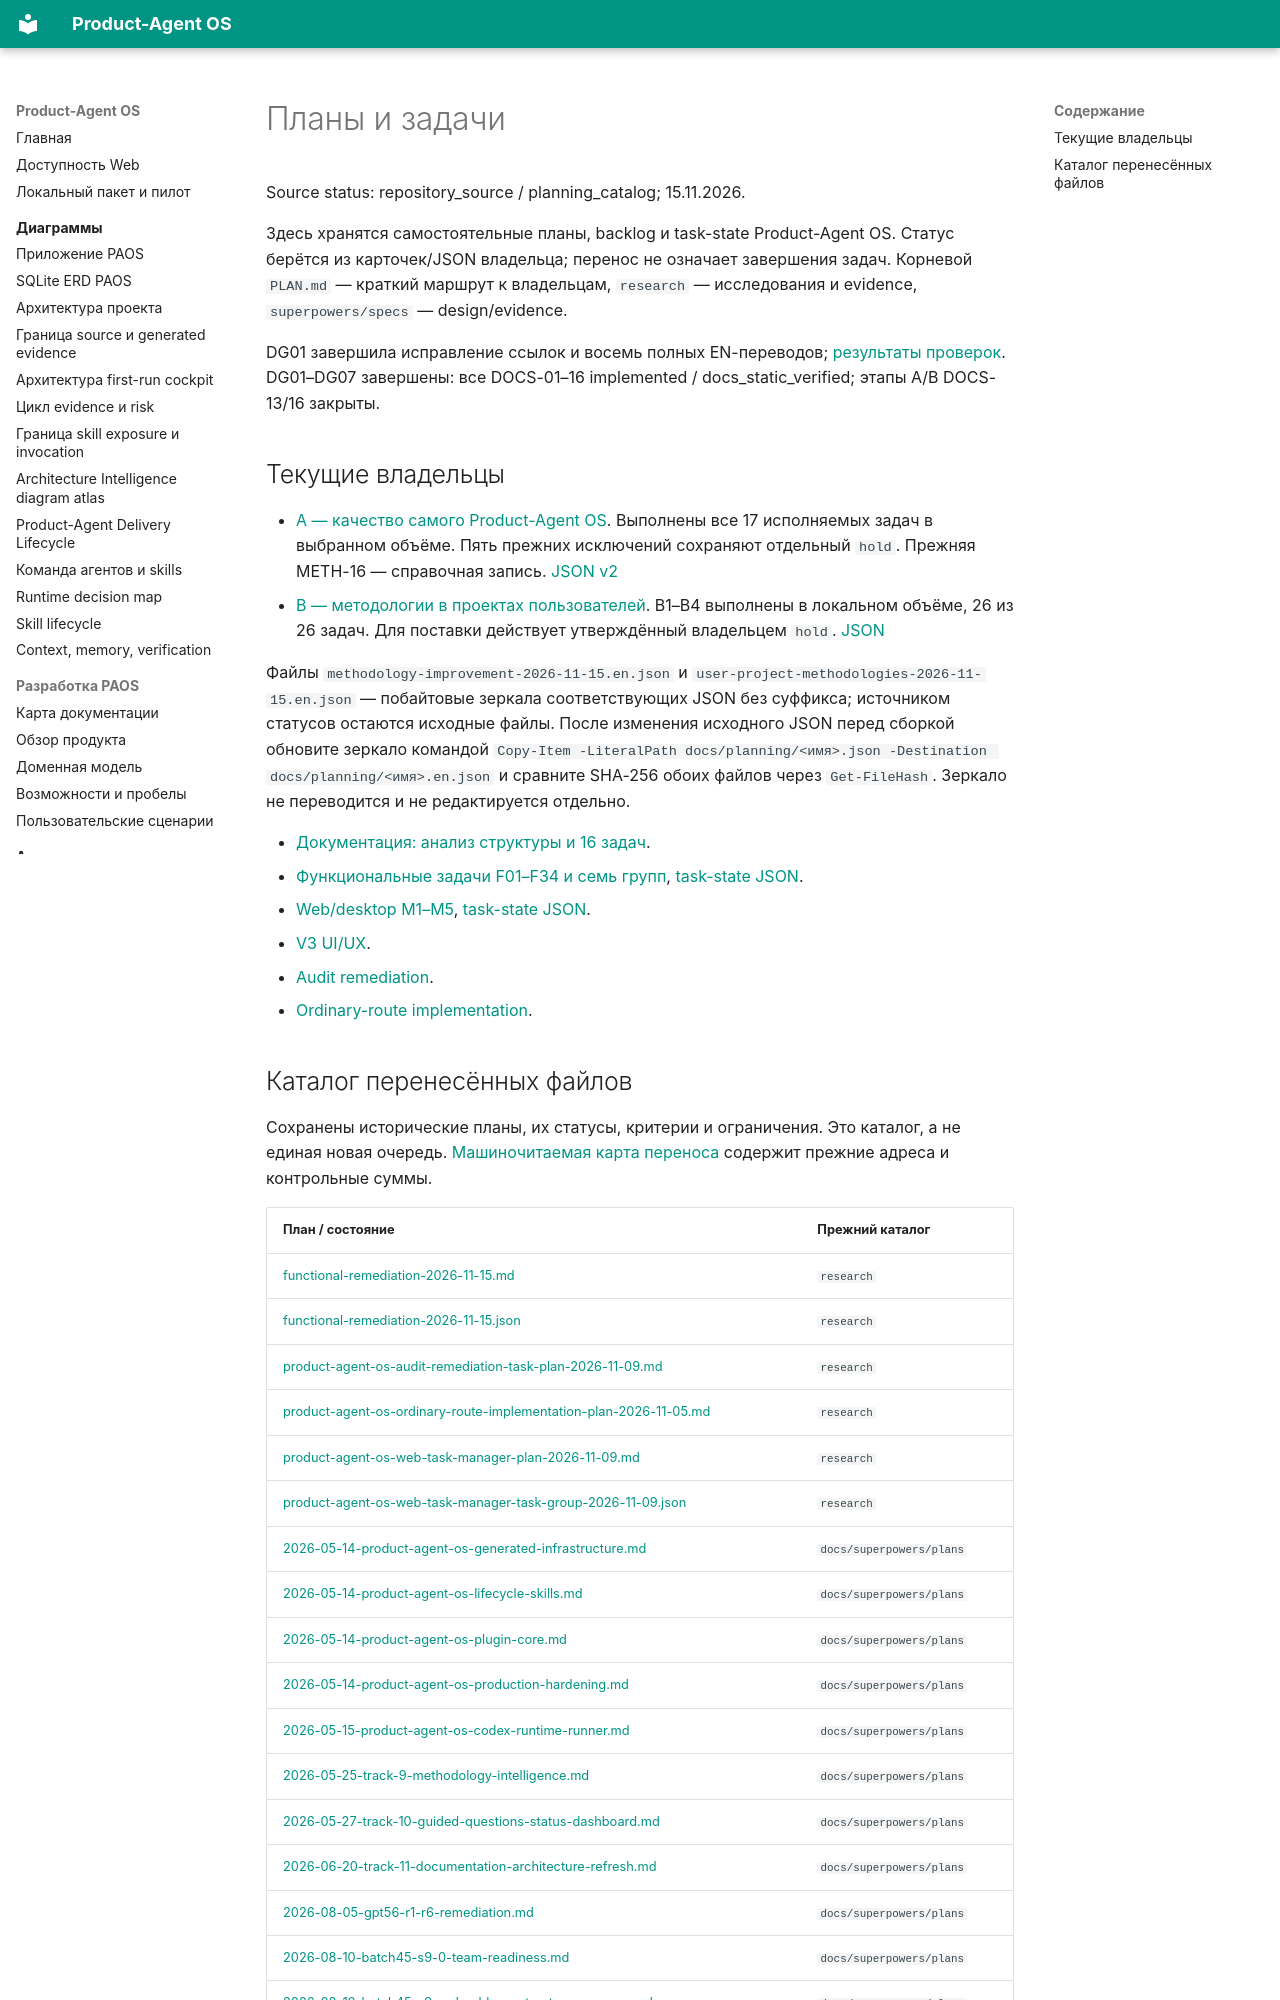

repository: alexroadcaster/product-agent-os · page: planning/index.html · generator: mkdocs

# Планы и задачи

Source status: repository_source / planning_catalog; 15.11.2026.

Здесь хранятся самостоятельные планы, backlog и task-state Product-Agent OS. Статус берётся из карточек/JSON владельца; перенос не означает завершения задач. Корневой `PLAN.md` — краткий маршрут к владельцам, `research` — исследования и evidence, `superpowers/specs` — design/evidence.

DG01 завершила исправление ссылок и восемь полных EN-переводов; [результаты проверок](documentation-architecture-2026-11-15.md#dg01-results). DG01–DG07 завершены: все DOCS-01–16 implemented / docs_static_verified; этапы A/B DOCS-13/16 закрыты.

## Текущие владельцы

- [A — качество самого Product-Agent OS](methodology-improvement-2026-11-15.md). Выполнены все 17 исполняемых задач в выбранном объёме. Пять прежних исключений сохраняют отдельный `hold`. Прежняя METH-16 — справочная запись. [JSON v2](methodology-improvement-2026-11-15.json)
- [B — методологии в проектах пользователей](user-project-methodologies-2026-11-15.md). B1–B4 выполнены в локальном объёме, 26 из 26 задач. Для поставки действует утверждённый владельцем `hold`. [JSON](user-project-methodologies-2026-11-15.json)

Файлы `methodology-improvement-2026-11-15.en.json` и `user-project-methodologies-2026-11-15.en.json` — побайтовые зеркала соответствующих JSON без суффикса; источником статусов остаются исходные файлы. После изменения исходного JSON перед сборкой обновите зеркало командой `Copy-Item -LiteralPath docs/planning/<имя>.json -Destination docs/planning/<имя>.en.json` и сравните SHA-256 обоих файлов через `Get-FileHash`. Зеркало не переводится и не редактируется отдельно.

- [Документация: анализ структуры и 16 задач](documentation-architecture-2026-11-15.md).
- [Функциональные задачи F01–F34 и семь групп](functional-remediation-2026-11-15.md), [task-state JSON](functional-remediation-2026-11-15.json).
- [Web/desktop M1–M5](product-agent-os-web-task-manager-plan-2026-11-09.md), [task-state JSON](product-agent-os-web-task-manager-task-group-2026-11-09.json).
- [V3 UI/UX](2026-11-13-v3-ui-implementation-plan.md).
- [Audit remediation](product-agent-os-audit-remediation-task-plan-2026-11-09.md).
- [Ordinary-route implementation](product-agent-os-ordinary-route-implementation-plan-2026-11-05.md).
